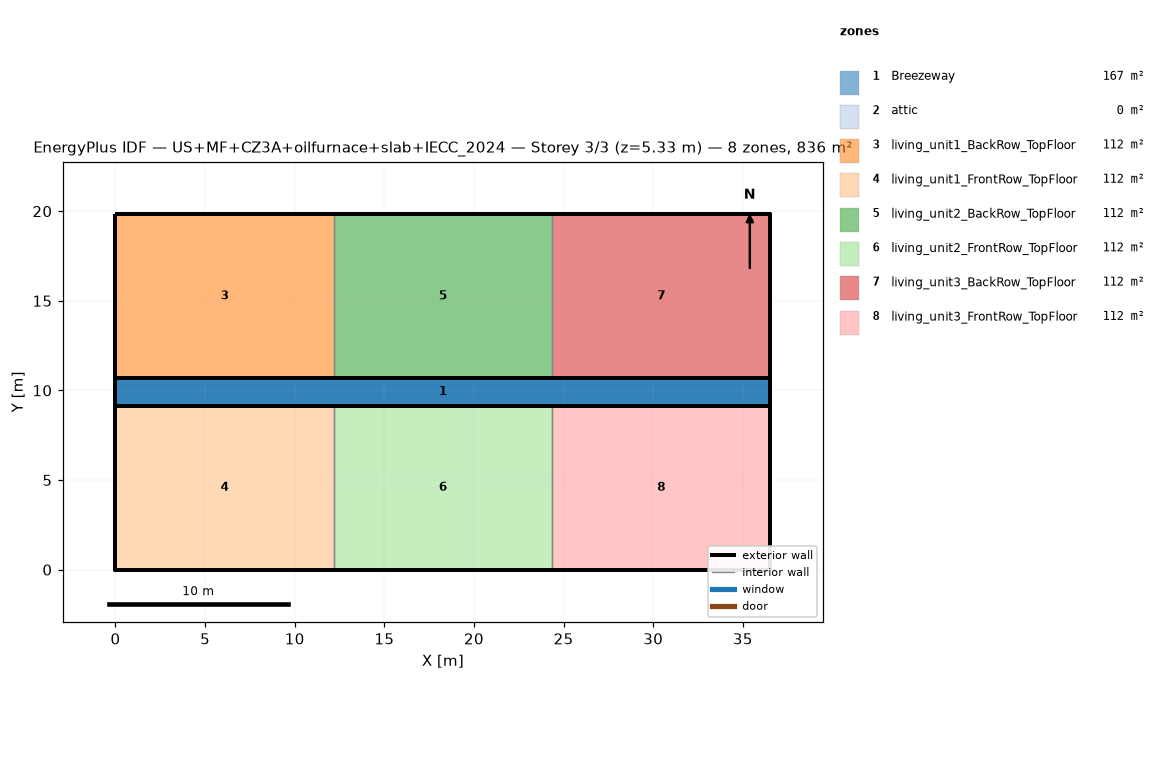
=== STOREY PLAN SPEC (per zone: floor XY polygon, exterior-wall plan segments, windows/doors) ===
zone 1: Breezeway  (167.0 m²)
  floor: (36.54, 9.16) (0.00, 9.16) (0.00, 10.68) (36.54, 10.68)
  floor: (36.54, 9.16) (0.00, 9.16) (0.00, 10.68) (36.54, 10.68)
  floor: (36.54, 9.16) (0.00, 9.16) (0.00, 10.68) (36.54, 10.68)
zone 2: attic  (0.0 m²)
  exterior wall: (36.54, 0.00) – (36.54, 19.84) – (36.54, 9.92)  [29.8 m]
  exterior wall: (0.00, 19.84) – (0.00, 0.00) – (0.00, 9.92)  [29.8 m]
zone 3: living_unit1_BackRow_TopFloor  (111.5 m²)
  floor: (12.18, 10.68) (0.00, 10.68) (0.00, 19.84) (12.18, 19.84)
  exterior wall: (12.18, 19.84) – (0.00, 19.84)  [12.2 m]
  exterior wall: (0.00, 19.84) – (0.00, 10.68)  [9.2 m]
  exterior wall: (0.00, 10.68) – (12.18, 10.68)  [12.2 m]
  interior walls: 1
zone 4: living_unit1_FrontRow_TopFloor  (111.5 m²)
  floor: (12.18, 0.00) (0.00, 0.00) (0.00, 9.16) (12.18, 9.16)
  exterior wall: (0.00, 0.00) – (12.18, 0.00)  [12.2 m]
  exterior wall: (0.00, 9.16) – (0.00, 0.00)  [9.2 m]
  exterior wall: (12.18, 9.16) – (0.00, 9.16)  [12.2 m]
  interior walls: 1
zone 5: living_unit2_BackRow_TopFloor  (111.5 m²)
  floor: (24.36, 10.68) (12.18, 10.68) (12.18, 19.84) (24.36, 19.84)
  exterior wall: (12.18, 10.68) – (24.36, 10.68)  [12.2 m]
  exterior wall: (24.36, 19.84) – (12.18, 19.84)  [12.2 m]
  interior walls: 2
zone 6: living_unit2_FrontRow_TopFloor  (111.5 m²)
  floor: (24.36, 0.00) (12.18, 0.00) (12.18, 9.16) (24.36, 9.16)
  exterior wall: (12.18, 0.00) – (24.36, 0.00)  [12.2 m]
  exterior wall: (24.36, 9.16) – (12.18, 9.16)  [12.2 m]
  interior walls: 2
zone 7: living_unit3_BackRow_TopFloor  (111.5 m²)
  floor: (36.54, 10.68) (24.36, 10.68) (24.36, 19.84) (36.54, 19.84)
  exterior wall: (36.54, 10.68) – (36.54, 19.84)  [9.2 m]
  exterior wall: (36.54, 19.84) – (24.36, 19.84)  [12.2 m]
  exterior wall: (24.36, 10.68) – (36.54, 10.68)  [12.2 m]
  interior walls: 1
zone 8: living_unit3_FrontRow_TopFloor  (111.5 m²)
  floor: (36.54, 0.00) (24.36, 0.00) (24.36, 9.16) (36.54, 9.16)
  exterior wall: (24.36, 0.00) – (36.54, 0.00)  [12.2 m]
  exterior wall: (36.54, 0.00) – (36.54, 9.16)  [9.2 m]
  exterior wall: (36.54, 9.16) – (24.36, 9.16)  [12.2 m]
  interior walls: 1

=== DERIVED (storey summary) ===
Building: US+MF+CZ3A+oilfurnace+slab+IECC_2024
Storey: 3 of 3  (floor level z = 5.33 m)
Storey gross floor area: 836.2 m²
Zones on this storey: 8
  - Breezeway: floor 167.0 m²
  - attic: floor 0.0 m²; exterior wall 59.5 m (81.9 m²); WWR 0.0%
  - living_unit1_BackRow_TopFloor: floor 111.5 m²; exterior wall 33.5 m (86.9 m²); WWR 0.0%
  - living_unit1_FrontRow_TopFloor: floor 111.5 m²; exterior wall 33.5 m (86.9 m²); WWR 0.0%
  - living_unit2_BackRow_TopFloor: floor 111.5 m²; exterior wall 24.4 m (63.1 m²); WWR 0.0%
  - living_unit2_FrontRow_TopFloor: floor 111.5 m²; exterior wall 24.4 m (63.1 m²); WWR 0.0%
  - living_unit3_BackRow_TopFloor: floor 111.5 m²; exterior wall 33.5 m (86.9 m²); WWR 0.0%
  - living_unit3_FrontRow_TopFloor: floor 111.5 m²; exterior wall 33.5 m (86.9 m²); WWR 0.0%
Zone adjacency (shared interzone walls):
  - living_unit1_BackRow_TopFloor ↔ living_unit2_BackRow_TopFloor
  - living_unit1_FrontRow_TopFloor ↔ living_unit2_FrontRow_TopFloor
  - living_unit2_BackRow_TopFloor ↔ living_unit3_BackRow_TopFloor
  - living_unit2_FrontRow_TopFloor ↔ living_unit3_FrontRow_TopFloor